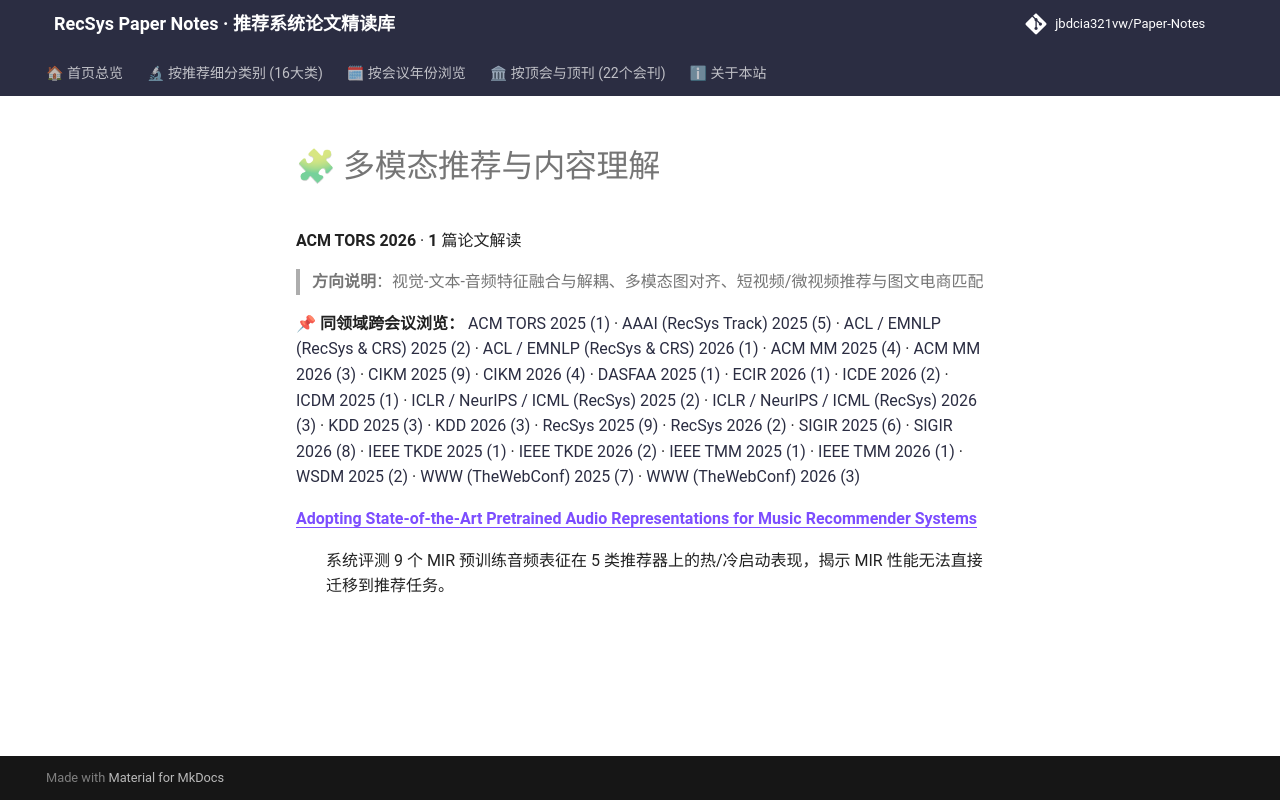

repository: jbdcia321vw/Paper-Notes · page: venues/TORS/2026/multimodal_rec/index.html · generator: mkdocs

# 🧩 多模态推荐与内容理解

**ACM TORS 2026** · **1** 篇论文解读

> **方向说明**：视觉-文本-音频特征融合与解耦、多模态图对齐、短视频/微视频推荐与图文电商匹配

📌 **同领域跨会议浏览：** [ACM TORS 2025 (1)](../../2025/multimodal_rec/) · [AAAI (RecSys Track) 2025 (5)](../../../AAAI/2025/multimodal_rec/) · [ACL / EMNLP (RecSys & CRS) 2025 (2)](../../../ACL_EMNLP/2025/multimodal_rec/) · [ACL / EMNLP (RecSys & CRS) 2026 (1)](../../../ACL_EMNLP/2026/multimodal_rec/) · [ACM MM 2025 (4)](../../../ACM_MM/2025/multimodal_rec/) · [ACM MM 2026 (3)](../../../ACM_MM/2026/multimodal_rec/) · [CIKM 2025 (9)](../../../CIKM/2025/multimodal_rec/) · [CIKM 2026 (4)](../../../CIKM/2026/multimodal_rec/) · [DASFAA 2025 (1)](../../../DASFAA/2025/multimodal_rec/) · [ECIR 2026 (1)](../../../ECIR/2026/multimodal_rec/) · [ICDE 2026 (2)](../../../ICDE/2026/multimodal_rec/) · [ICDM 2025 (1)](../../../ICDM/2025/multimodal_rec/) · [ICLR / NeurIPS / ICML (RecSys) 2025 (2)](../../../ICLR_NeurIPS_ICML/2025/multimodal_rec/) · [ICLR / NeurIPS / ICML (RecSys) 2026 (3)](../../../ICLR_NeurIPS_ICML/2026/multimodal_rec/) · [KDD 2025 (3)](../../../KDD/2025/multimodal_rec/) · [KDD 2026 (3)](../../../KDD/2026/multimodal_rec/) · [RecSys 2025 (9)](../../../RecSys/2025/multimodal_rec/) · [RecSys 2026 (2)](../../../RecSys/2026/multimodal_rec/) · [SIGIR 2025 (6)](../../../SIGIR/2025/multimodal_rec/) · [SIGIR 2026 (8)](../../../SIGIR/2026/multimodal_rec/) · [IEEE TKDE 2025 (1)](../../../TKDE/2025/multimodal_rec/) · [IEEE TKDE 2026 (2)](../../../TKDE/2026/multimodal_rec/) · [IEEE TMM 2025 (1)](../../../TMM/2025/multimodal_rec/) · [IEEE TMM 2026 (1)](../../../TMM/2026/multimodal_rec/) · [WSDM 2025 (2)](../../../WSDM/2025/multimodal_rec/) · [WWW (TheWebConf) 2025 (7)](../../../WWW/2025/multimodal_rec/) · [WWW (TheWebConf) 2026 (3)](../../../WWW/2026/multimodal_rec/)

<dl>
<dt><strong><a href="adopting_state_of_the_art_pretrained_audio_representations_for_music_recomm/">Adopting State-of-the-Art Pretrained Audio Representations for Music Recommender Systems</a></strong></dt>
<dd>
<p>系统评测 9 个 MIR 预训练音频表征在 5 类推荐器上的热/冷启动表现，揭示 MIR 性能无法直接迁移到推荐任务。</p>
</dd>
</dl>
